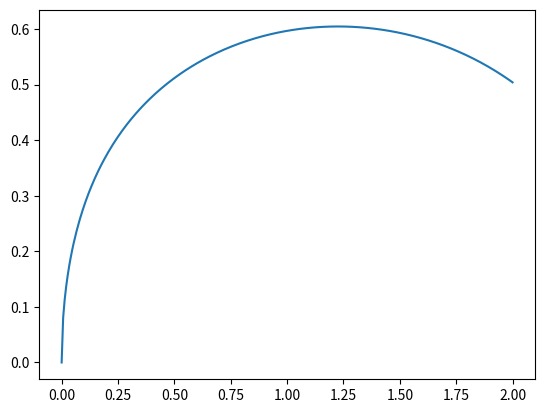

Write the Python code that produced this figure.
import numpy as np
import matplotlib.pyplot as plt
from scipy.integrate import quad, dblquad

rmax = 2
rd = 1
M = 1
a = 1
p0NFW = 1
Rs = 1

G = 1

def fdisco(r):
    return np.exp(-r/rd)

def fbojo(r):
    return M * a / (2*np.pi*r*(r+a)**3)

def fNFW(r):
    p = p0NFW*Rs/((r+0.000001)*(1 + r/Rs)**2)
    return p

dr = 0.01

def integrate(f,r):
    def function(ri):
        function = G*f(ri)/(r-ri+0.001)**2
        return function

    return quad(function, 0,r)[0]

def integratedisk(f,r):
    function = lambda ri, o: G*f(ri)*np.cos(o)/((r + ri*np.cos(o))**2 + (ri*np.sin(o))**2)

    return dblquad(function, 0, r, 0, 2*np.pi)[0]

r = np.linspace(0,rmax,300)


disk = [np.sqrt(ri*integratedisk(fdisco,ri)) for ri in r]


plt.plot(r,disk)

plt.show()

exit()

plt.plot(r,r*r*fNFW(r))

plt.show()